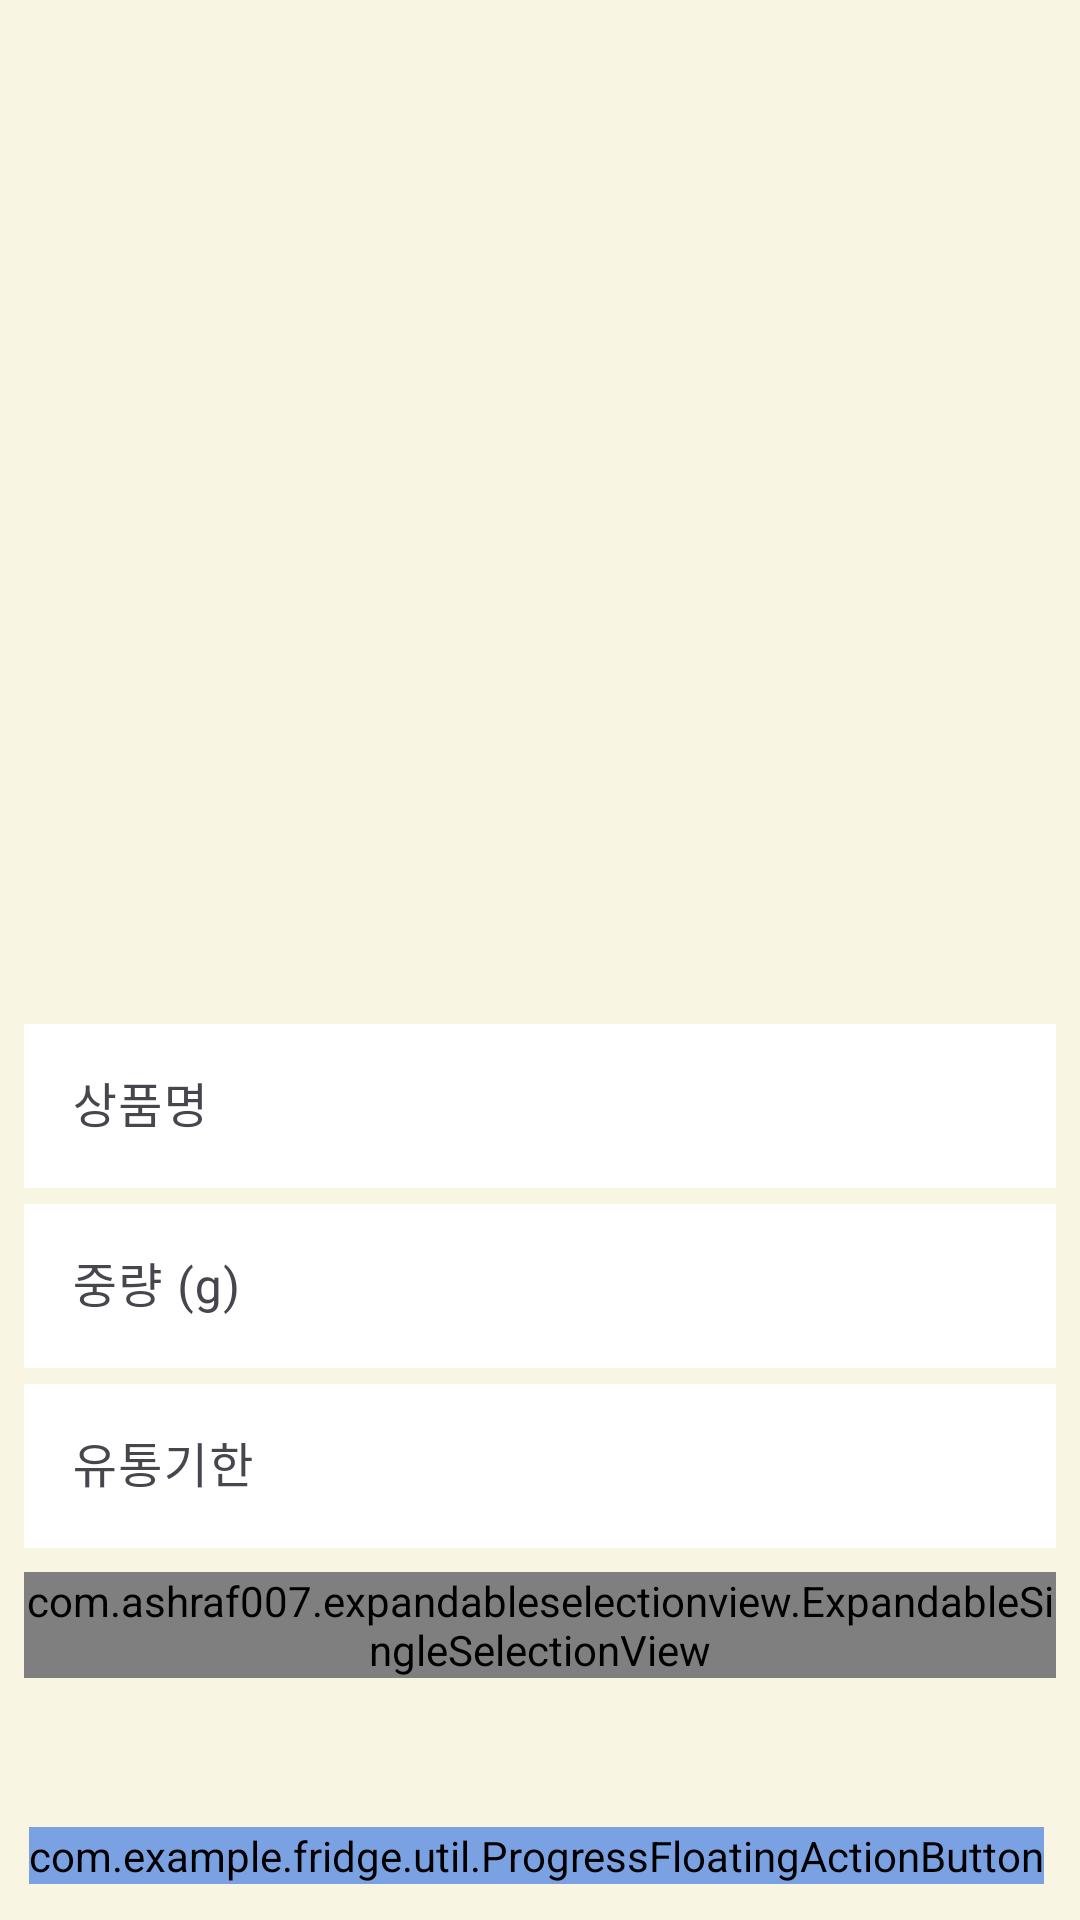

Write the Android layout XML for this screen, with the resource values it uses.
<!-- AndroidManifest.xml: application theme Theme.Fridge -->
<!-- res/layout/fragment_edit.xml -->
<?xml version="1.0" encoding="utf-8"?>
<androidx.constraintlayout.widget.ConstraintLayout xmlns:android="http://schemas.android.com/apk/res/android"
    xmlns:app="http://schemas.android.com/apk/res-auto"
    xmlns:tools="http://schemas.android.com/tools"
    android:layout_width="match_parent"
    android:layout_height="match_parent"
    android:background="@color/bg_beige"
    tools:context=".src.fridge.EditFragment">

    <androidx.core.widget.NestedScrollView
        android:layout_width="match_parent"
        android:layout_height="match_parent">

        <androidx.constraintlayout.widget.ConstraintLayout
            android:layout_width="match_parent"
            android:layout_height="wrap_content">

            <ImageView
                android:id="@+id/iv_food_image"
                android:layout_width="match_parent"
                android:layout_height="0dp"
                android:layout_margin="32dp"
                android:background="@drawable/baseline_add_24"
                android:scaleType="centerCrop"
                app:layout_constraintDimensionRatio="1:1"
                app:layout_constraintEnd_toEndOf="parent"
                app:layout_constraintStart_toStartOf="parent"
                app:layout_constraintTop_toTopOf="parent" />

            <com.google.android.material.textfield.TextInputLayout
                android:id="@+id/tl_food_name"
                android:layout_width="match_parent"
                android:layout_height="60dp"
                android:layout_margin="8dp"
                app:layout_constraintEnd_toEndOf="parent"
                app:layout_constraintStart_toStartOf="parent"
                app:layout_constraintTop_toBottomOf="@id/iv_food_image">

                <com.google.android.material.textfield.TextInputEditText
                    android:id="@+id/et_food_name"
                    android:layout_width="match_parent"
                    android:layout_height="match_parent"
                    android:background="@color/white"
                    android:hint="상품명"
                    android:imeOptions="actionNext"
                    android:inputType="text" />

            </com.google.android.material.textfield.TextInputLayout>

            <com.google.android.material.textfield.TextInputLayout
                android:id="@+id/tl_food_remaining_amount"
                android:layout_width="match_parent"
                android:layout_height="60dp"
                android:layout_marginStart="8dp"
                android:layout_marginEnd="8dp"
                app:boxStrokeColor="@color/main_blue_1"
                app:boxStrokeWidth="3dp"
                app:layout_constraintEnd_toEndOf="parent"
                app:layout_constraintStart_toStartOf="parent"
                app:layout_constraintTop_toBottomOf="@id/tl_food_name">

                <com.google.android.material.textfield.TextInputEditText
                    android:id="@+id/et_food_remaining_amount"
                    android:layout_width="match_parent"
                    android:layout_height="match_parent"
                    android:background="@color/white"
                    android:hint="중량 (g)"
                    android:imeOptions="actionDone"
                    android:inputType="number" />

            </com.google.android.material.textfield.TextInputLayout>

            <com.google.android.material.textfield.TextInputLayout
                android:id="@+id/tl_food_expiration_date"
                android:layout_width="match_parent"
                android:layout_height="60dp"
                app:boxStrokeColor="@color/main_blue_1"
                app:layout_constraintEnd_toEndOf="parent"
                app:layout_constraintStart_toStartOf="parent"
                app:layout_constraintTop_toBottomOf="@id/tl_food_remaining_amount">

                <com.google.android.material.textfield.TextInputEditText
                    android:id="@+id/et_food_expiration_date"
                    android:layout_width="match_parent"
                    android:layout_height="match_parent"
                    android:layout_marginStart="8dp"
                    android:layout_marginEnd="8dp"
                    android:autoHandwritingEnabled="false"
                    android:background="@color/white"
                    android:focusable="false"
                    android:focusableInTouchMode="false"
                    android:hint="유통기한"
                    android:imeOptions="actionNext"
                    android:inputType="none" />

            </com.google.android.material.textfield.TextInputLayout>

            <com.ashraf007.expandableselectionview.ExpandableSingleSelectionView
                android:id="@+id/singleSelectionView"
                android:layout_width="match_parent"
                android:layout_height="wrap_content"
                android:layout_margin="8dp"
                app:animationDuration="300"
                app:layout_constraintTop_toBottomOf="@id/tl_food_expiration_date"
                app:maximumHeight="250dp"
                app:scrollBarsVisibility="false" />

        </androidx.constraintlayout.widget.ConstraintLayout>
    </androidx.core.widget.NestedScrollView>

    <com.example.fridge.util.ProgressFloatingActionButton
        android:id="@+id/floatingButton"
        style="@style/Widget.MyApp.FloatingActionButton"
        android:layout_width="wrap_content"
        android:layout_height="wrap_content"
        android:layout_margin="12dp"
        android:backgroundTint="@color/main_blue_1"
        android:src="@drawable/baseline_add_24"
        app:layout_constraintBottom_toBottomOf="parent"
        app:layout_constraintEnd_toEndOf="parent" />

</androidx.constraintlayout.widget.ConstraintLayout>
<!-- resources referenced by this layout -->
<resources>
  <color name="bg_beige">#FFF8F6E3</color>
  <color name="main_blue_1">#FF7AA2E3</color>
  <color name="white">#FFFFFFFF</color>
  <style name="Widget.MyApp.FloatingActionButton" parent="Widget.Design.FloatingActionButton">
          <item name="elevation">0dp</item>
          <item name="pressedTranslationZ">0dp</item>
          <item name="borderWidth">0dp</item>
          <item name="backgroundTint">@color/main_blue_1</item>
      </style>
  <style name="Theme.Fridge" parent="Base.Theme.Fridge" />
  <style name="Base.Theme.Fridge" parent="Theme.Material3.DayNight.NoActionBar">
          <item name="colorPrimary">@color/main_blue_1</item>
          <item name="android:colorBackground">#FFFAFAFA</item>
          
          
      </style>
</resources>
